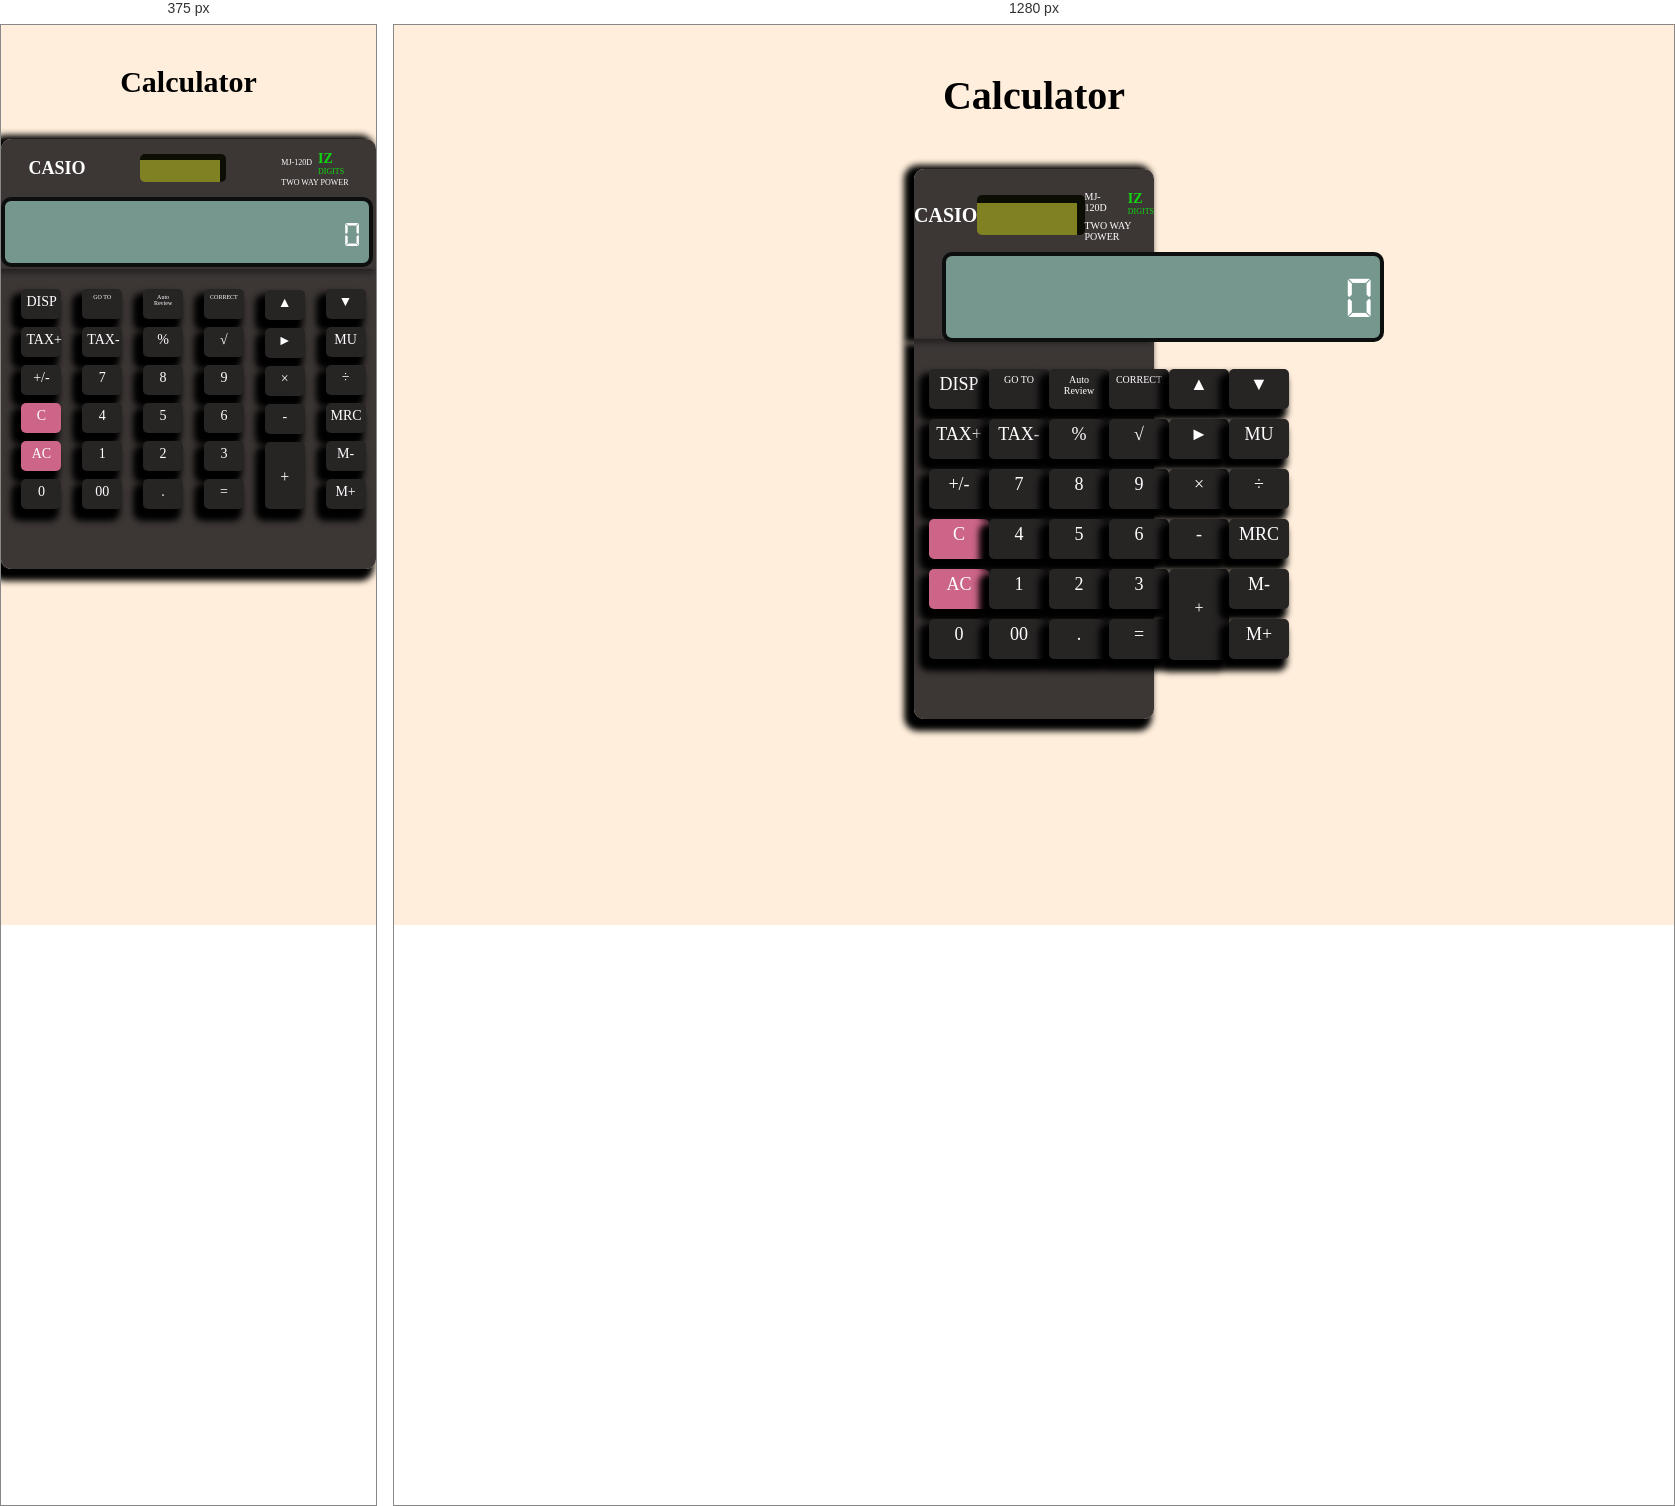
Rendered at 375 px and 1280 px, left to right.

<!-- file: index.html -->
<!DOCTYPE html>
<html lang="en">
<head>
    <meta charset="UTF-8">
    <meta name="viewport" content="width=device-width, initial-scale=1.0">
    <title>Document</title> 
    <link rel="stylesheet" href="./style.css"/>
</head>
<body>

    <h1>Calculator</h1>



      <div class="calculater-head-container">
               <div class="head-section">
                     <div class="title-name">CASIO</div>
                     <div class="head-design"></div>
                     <div>
                        <div class="align-head">
                          <div class="align-1">MJ-120D </div>
                          <div style="color: rgb(16, 216, 16);"><span style="font-size: 14px;font-weight: 700;">IZ</span>
                            <span style="display: block;font-size: 8px;">DIGITS</span></div>
                          </div>
                          <div>
                          <div class="align-1 text">TWO WAY POWER</div>
                        </div>
                     </div>
               </div>

               <div><input type="text" class="input" placeholder="0" /></div>
               </div> 

    <div class="bg-calculator">


              


               <div class="calculator-container">
               <div class="calculator-parts">
                   <div class="digit">DISP</div>
                   <div class="digit">TAX+</div>
                   <div class="digit">+/-</div>
                   <div class="digit effect">C</div>
                   <div class="digit effect">AC</div>
                   <div class="digit">0</div>
               </div>
                <div class="calculator-parts">
                   <div class="digit adjust">GO TO</div>
                   <div class="digit">TAX-</div>
                   <div class="digit">7</div>
                   <div class="digit">4</div>
                   <div class="digit">1</div>
                   <div class="digit">00</div>
               </div>
                <div class="calculator-parts">
                   <div class="digit adjust">Auto Review</div>
                   <div class="digit">%</div>
                   <div class="digit">8</div>
                   <div class="digit">5</div>
                   <div class="digit">2</div>
                   <div class="digit">.</div>
               </div>
                <div class="calculator-parts">
                   <div class="digit adjust">CORRECT</div>
                   <div class="digit">√</div>
                   <div class="digit">9</div>
                   <div class="digit">6</div>
                   <div class="digit">3</div>
                   <div class="digit">=</div>
               </div>
                <div class="calculator-parts">
                   <div class="digit">▲</div>
                   <div class="digit">►</div>
                   <div class="digit">×</div>
                   <div class="digit">-</div>
                   <div class="plus">+</div>
               </div>
                <div class="calculator-parts">
                   <div class="digit">▼</div>
                   <div class="digit">MU</div>
                   <div class="digit">÷</div>
                   <div class="digit">MRC</div>
                   <div class="digit">M-</div>
                   <div class="digit">M+</div>
               </div>
               </div>
    </div>
</body>
</html>

/* @media block from style.css */
@media screen  and (max-width:768px){
    .calculater-head-container{
    margin: 0px;
    height: 130px;
    border-radius: 10px 10px 0px 0px ;
    box-shadow: -6px 0px 6px  4px  rgb(0,0,0); 
}
.bg-calculator{
    margin: 0px;
    background-color: rgba(39, 36, 36,0.9);
    height: 300px;
    border-radius: 0px 0px 10px 10px;
    box-shadow: -6px 8px 6px  4px  rgb(0,0,0);
}
h1{
    font-size: 30px;
}
.head-section{
    padding-top: 10px;
}
.head-design{
    width: 80px;
    height:22px;
    border-top: 6px;
    border-right: 6px;
    border-bottom: 0px;
    border-left: 0px;
    border-color: rgba(0,0,0,0.9);
    border-style: solid;
    border-radius: 5px;
}
.title-name{
    font-size: 18px;
}
.align-head{
    gap: 6px;
}
.align-1{
   font-size: 8px;
}
.text{
    padding-top: 2px;
}
.input{
    width: 96%;
    height: 60px;
    margin: 10px 0px;
    position: relative;
    font-size: 36px;
}
.input::placeholder{
    font-size: 36px;
     padding: 0px 8px 10px 0px ;
}
.calculator-container{
   padding: 20px 5px;
}
.calculator-parts{
    display: flex;
    flex-direction: column;
    align-items: center;
    gap: 8px;
}
.digit{
    padding: 5px;
    box-shadow: -6px 8px 6px  4px rgb(0,0,0);
    border-radius: 5px;
    width: 30px;
    text-align: center;
    height: 20px;
    font-size: 14px;
}
.adjust{
     font-size: 6px;  
}
.plus{
    border-radius: 5px;
    transform: translateY(-5px);
    transform: translateX(5px);
    background-color: rgb(39, 36, 36);
    width: 30px;
    text-align: center;
    padding-top: 26px;
    cursor: pointer;
    height: 36px;
}

}